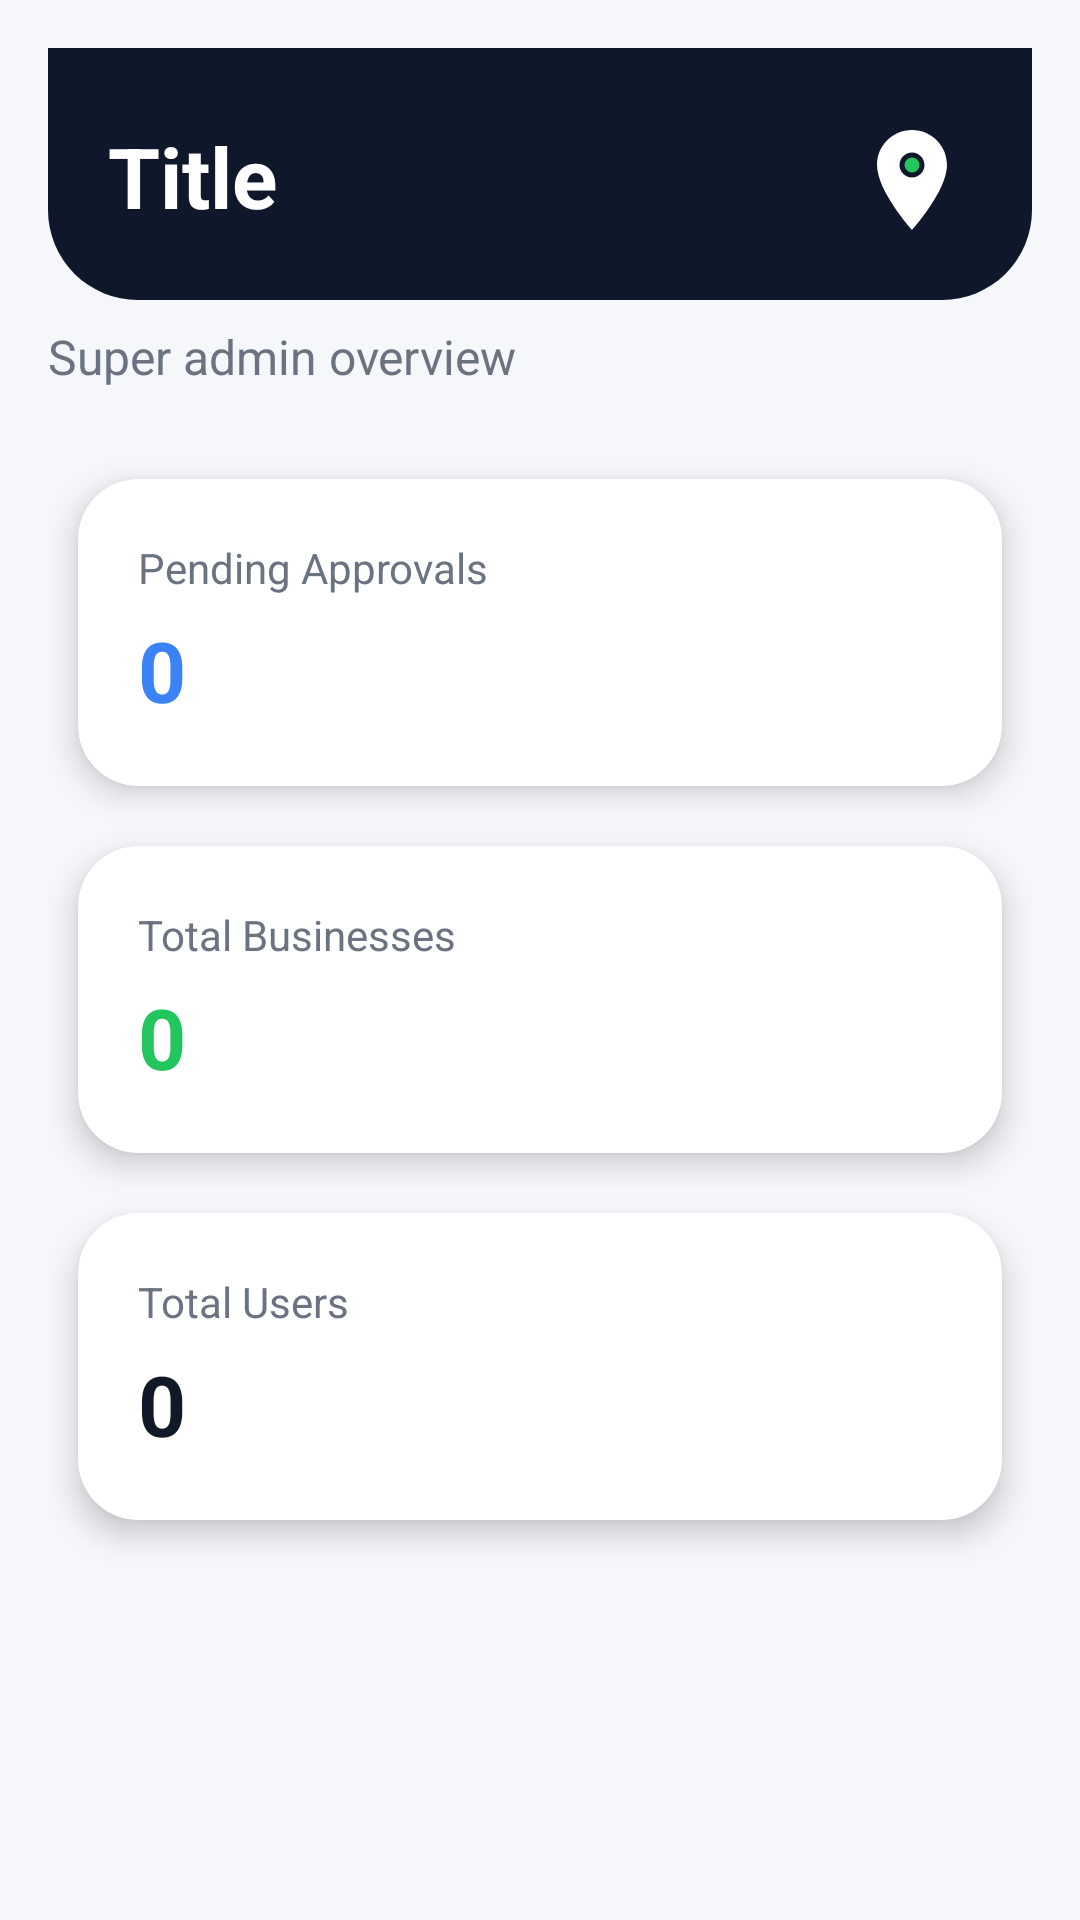

Android layout source for this screen:
<!-- AndroidManifest.xml: application theme Theme.Localeasy1 -->
<!-- res/layout/fragment_super_admin_dashboard.xml -->
<?xml version="1.0" encoding="utf-8"?>
<ScrollView xmlns:android="http://schemas.android.com/apk/res/android"
    android:layout_width="match_parent"
    android:layout_height="match_parent"
    android:fillViewport="true"
    android:fitsSystemWindows="true"
    android:padding="16dp">

    <LinearLayout
        android:layout_width="match_parent"
        android:layout_height="wrap_content"
        android:layout_marginBottom="100dp"
        android:orientation="vertical">

        <include layout="@layout/header" />

        <TextView
            style="@style/TextSubtitle"
            android:layout_width="wrap_content"
            android:layout_height="wrap_content"
            android:layout_marginTop="8dp"
            android:layout_marginBottom="20dp"
            android:text="Super admin overview" />

        <androidx.cardview.widget.CardView
            style="@style/CardStyle"
            android:layout_width="match_parent"
            android:layout_height="wrap_content">

            <LinearLayout
                android:layout_width="match_parent"
                android:layout_height="wrap_content"
                android:orientation="vertical"
                android:padding="20dp">

                <TextView
                    android:layout_width="wrap_content"
                    android:layout_height="wrap_content"
                    android:text="Pending Approvals"
                    android:textColor="@color/text_secondary"
                    android:textSize="14sp" />

                <TextView
                    android:id="@+id/pendingApprovalsValue"
                    android:layout_width="wrap_content"
                    android:layout_height="wrap_content"
                    android:layout_marginTop="6dp"
                    android:text="0"
                    android:textColor="@color/primary"
                    android:textSize="28sp"
                    android:textStyle="bold" />
            </LinearLayout>
        </androidx.cardview.widget.CardView>

        <androidx.cardview.widget.CardView
            style="@style/CardStyle"
            android:layout_width="match_parent"
            android:layout_height="wrap_content">

            <LinearLayout
                android:layout_width="match_parent"
                android:layout_height="wrap_content"
                android:orientation="vertical"
                android:padding="20dp">

                <TextView
                    android:layout_width="wrap_content"
                    android:layout_height="wrap_content"
                    android:text="Total Businesses"
                    android:textColor="@color/text_secondary"
                    android:textSize="14sp" />

                <TextView
                    android:id="@+id/totalBusinessesValue"
                    android:layout_width="wrap_content"
                    android:layout_height="wrap_content"
                    android:layout_marginTop="6dp"
                    android:text="0"
                    android:textColor="@color/secondary"
                    android:textSize="28sp"
                    android:textStyle="bold" />
            </LinearLayout>
        </androidx.cardview.widget.CardView>

        <androidx.cardview.widget.CardView
            style="@style/CardStyle"
            android:layout_width="match_parent"
            android:layout_height="wrap_content">

            <LinearLayout
                android:layout_width="match_parent"
                android:layout_height="wrap_content"
                android:orientation="vertical"
                android:padding="20dp">

                <TextView
                    android:layout_width="wrap_content"
                    android:layout_height="wrap_content"
                    android:text="Total Users"
                    android:textColor="@color/text_secondary"
                    android:textSize="14sp" />

                <TextView
                    android:id="@+id/totalUsersValue"
                    android:layout_width="wrap_content"
                    android:layout_height="wrap_content"
                    android:layout_marginTop="6dp"
                    android:text="0"
                    android:textColor="@color/text_primary"
                    android:textSize="28sp"
                    android:textStyle="bold" />
            </LinearLayout>
        </androidx.cardview.widget.CardView>

    </LinearLayout>

</ScrollView>
<!-- res/layout/header.xml (included above) -->
<?xml version="1.0" encoding="utf-8"?>
<RelativeLayout xmlns:android="http://schemas.android.com/apk/res/android"
    android:layout_width="match_parent"
    android:layout_height="wrap_content"
    android:background="@drawable/header_bg"
    android:fitsSystemWindows="true"
    android:paddingTop="16dp"
    android:paddingBottom="20dp"
    android:paddingStart="20dp"
    android:paddingEnd="20dp">

    <TextView
        android:id="@+id/titleText"
        android:layout_width="wrap_content"
        android:layout_height="wrap_content"
        android:layout_alignParentStart="true"
        android:layout_alignParentTop="true"
        android:layout_marginTop="8dp"
        android:layout_toStartOf="@+id/logoImage"
        android:text="Title"
        android:textColor="@color/white"
        android:textSize="28sp"
        android:textStyle="bold"/>

    <ImageView
        android:id="@+id/logoImage"
        android:layout_width="40dp"
        android:layout_height="40dp"
        android:layout_alignParentEnd="true"
        android:layout_alignParentTop="true"
        android:layout_marginTop="8dp"
        android:src="@drawable/ic_app_logo"
        android:contentDescription="App Logo"/>

</RelativeLayout>
<!-- resources referenced by this layout -->
<resources>
  <color name="primary">#3B82F6</color>
  <color name="secondary">#22C55E</color>
  <color name="text_primary">#111827</color>
  <color name="text_secondary">#6B7280</color>
  <color name="white">#FFFFFFFF</color>
  <!-- drawable header_bg (drawable) -->
  <?xml version="1.0" encoding="utf-8"?>
  <shape xmlns:android="http://schemas.android.com/apk/res/android">
      <solid android:color="#0f172a"/>
  
      
      <corners
          android:bottomLeftRadius="30dp"
          android:bottomRightRadius="30dp"/>
  </shape>
  <!-- drawable ic_app_logo (drawable) -->
  <vector xmlns:android="http://schemas.android.com/apk/res/android"
      android:width="24dp"
      android:height="24dp"
      android:viewportWidth="24"
      android:viewportHeight="24">
      
      <path
          android:fillColor="#FFFFFF"
          android:pathData="M12,2C8.13,2 5,5.13 5,9c0,5.25 7,13 7,13s7,-7.75 7,-13c0,-3.87 -3.13,-7 -7,-7zM12,11.5c-1.38,0 -2.5,-1.12 -2.5,-2.5s1.12,-2.5 2.5,-2.5 2.5,1.12 2.5,2.5 -1.12,2.5 -2.5,2.5z" />
      
      <path
          android:fillColor="#22C55E"
          android:pathData="M12,9m-1.5,0a1.5,1.5 0,1 1,3 0a1.5,1.5 0,1 1,-3 0" />
  </vector>
  <style name="CardStyle" parent="CardView">
          <item name="android:layout_margin">10dp</item>
          <item name="cardCornerRadius">20dp</item>
          <item name="cardBackgroundColor">@color/card_background</item>
          <item name="cardElevation">6dp</item>
      </style>
  <style name="TextSubtitle" parent="TextAppearance.AppCompat.Body1">
          <item name="android:textColor">@color/text_secondary</item>
          <item name="android:textSize">16sp</item>
      </style>
  <style name="Theme.Localeasy1" parent="Theme.MaterialComponents.Light.NoActionBar">
          <item name="android:colorBackground">@color/background</item>
          <item name="android:textColorPrimary">@color/text_primary</item>
          <item name="android:textColorSecondary">@color/text_secondary</item>
          <item name="colorPrimary">@color/button_primary</item>
          <item name="colorPrimaryDark">@color/button_primary</item>
          <item name="colorAccent">@color/button_primary</item>
          <item name="windowActionBar">false</item>
          <item name="windowNoTitle">true</item>
          <item name="android:statusBarColor">@color/button_primary</item>
      </style>
  <color name="card_background">#FFFFFF</color>
  <color name="background">#F5F7FA</color>
  <color name="button_primary">#3B82F6</color>
</resources>
